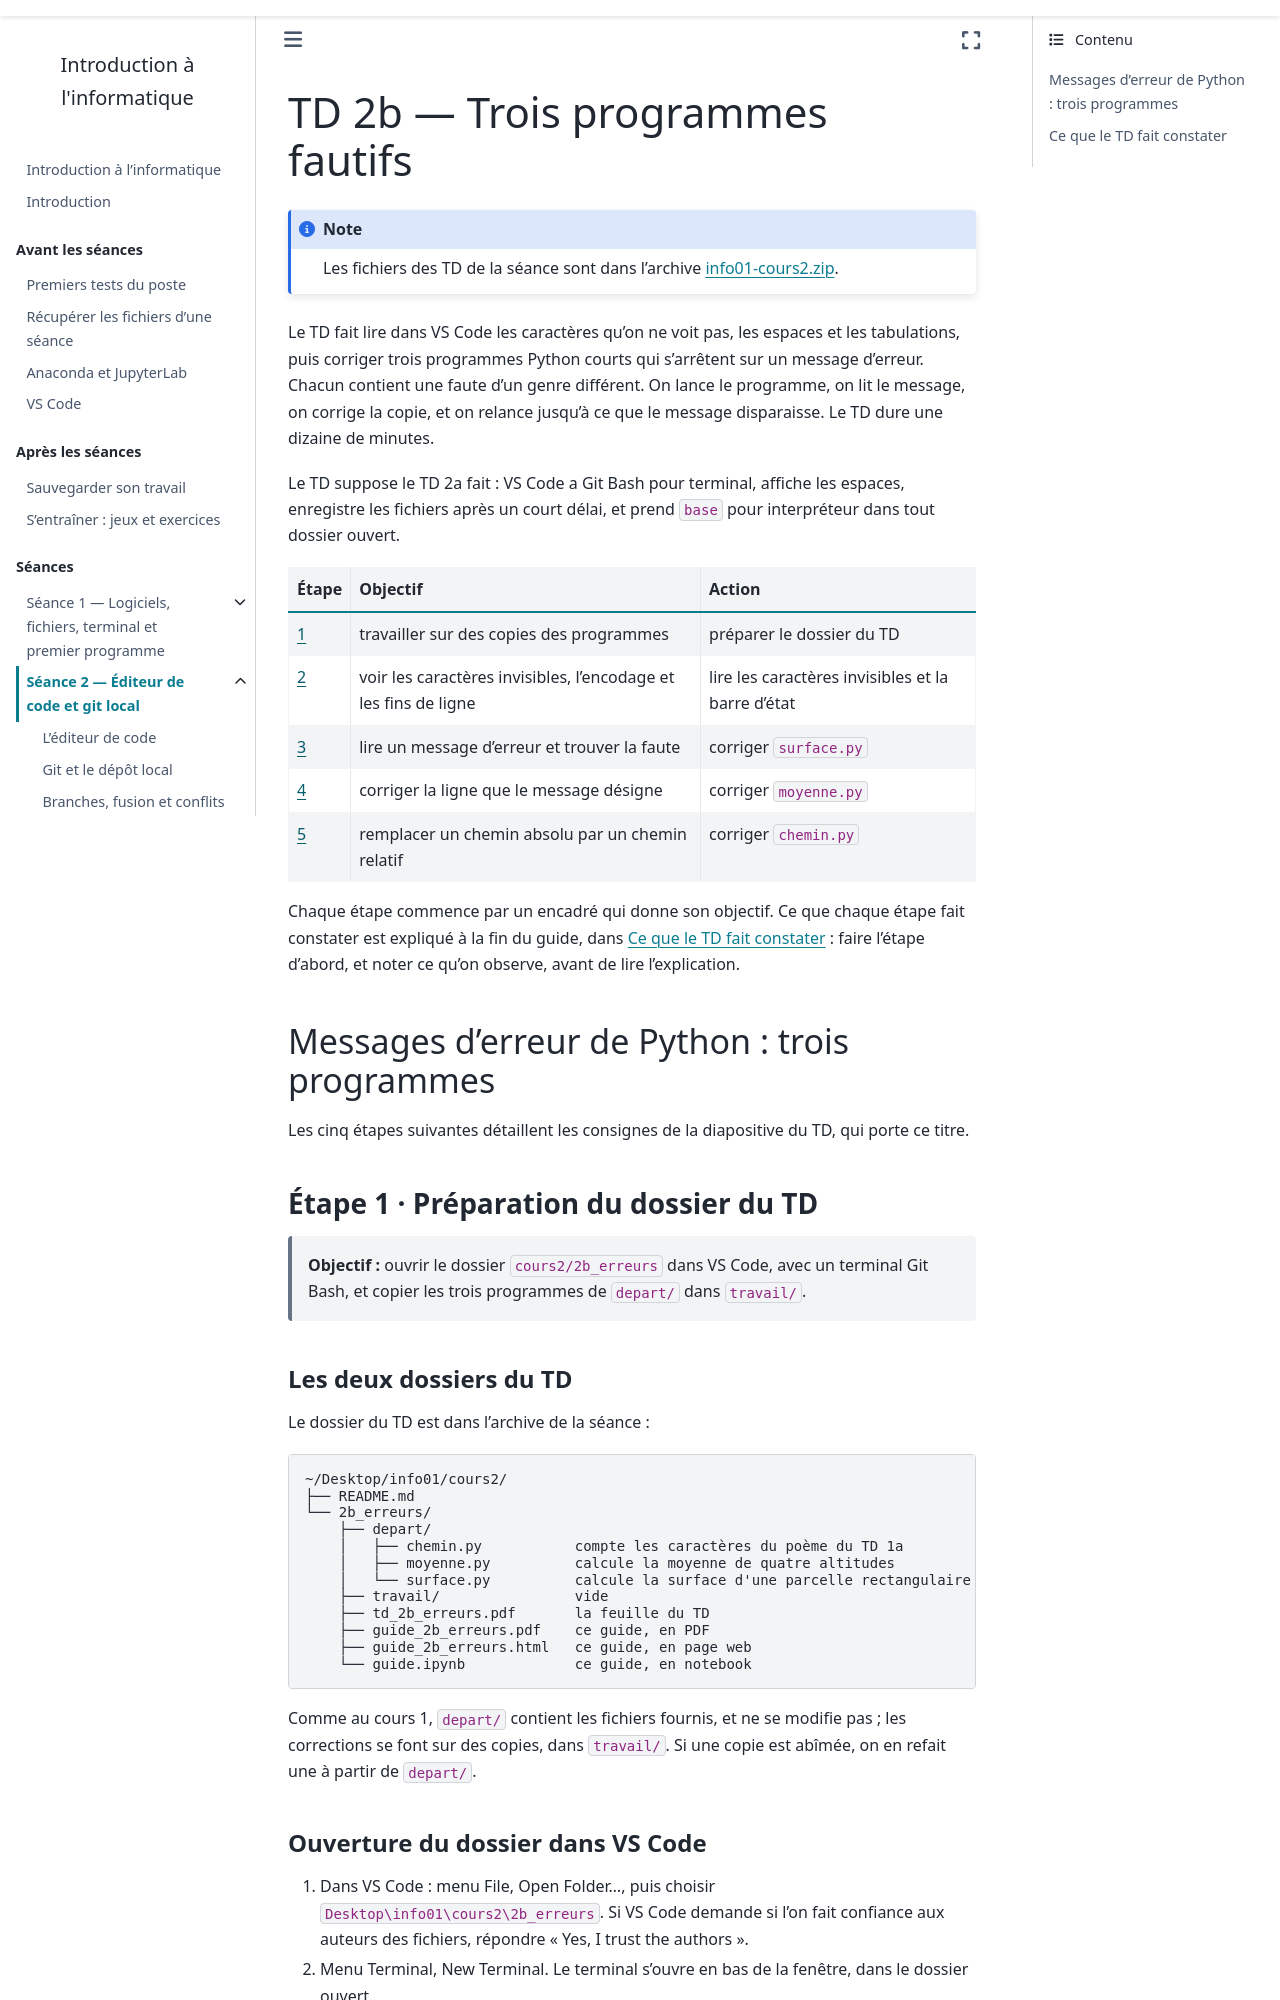

repository: geodata-ing1-info-01/cours-info-01 · page: cours2_v2/notebook/td/2b_erreurs/guide.html · generator: sphinx

---
title: "TD 2b — Trois programmes fautifs"
subtitle: Guide détaillé, étape par étape
jupytext:
  text_representation:
    extension: .md
    format_name: myst
kernelspec:
  name: python3
  display_name: Python 3
---

Le TD fait lire dans VS Code les caractères qu'on ne voit pas, les espaces et
les tabulations, puis corriger trois programmes Python courts qui s'arrêtent
sur un message d'erreur. Chacun contient une faute d'un genre différent. On
lance le programme, on lit le message, on corrige la copie, et on relance
jusqu'à ce que le message disparaisse. Le TD dure une dizaine de minutes.

Le TD suppose le TD 2a fait : VS Code a Git Bash pour terminal, affiche les
espaces, enregistre les fichiers après un court délai, et prend `base` pour
interpréteur dans tout dossier ouvert.

| Étape | Objectif | Action |
|---|---|---|
| [1](#étape-1-préparation-du-dossier-du-td) | travailler sur des copies des programmes | préparer le dossier du TD |
| [2](#étape-2-caractères-invisibles-et-barre-détat) | voir les caractères invisibles, l'encodage et les fins de ligne | lire les caractères invisibles et la barre d'état |
| [3](#étape-3-correction-de-surface.py) | lire un message d'erreur et trouver la faute | corriger `surface.py` |
| [4](#étape-4-correction-de-moyenne.py) | corriger la ligne que le message désigne | corriger `moyenne.py` |
| [5](#étape-5-correction-de-chemin.py) | remplacer un chemin absolu par un chemin relatif | corriger `chemin.py` |

Chaque étape commence par un encadré qui donne son objectif. Ce que chaque étape fait
constater est expliqué à la fin du guide, dans [Ce que le TD fait
constater](#ce-que-le-td-fait-constater) : faire l'étape d'abord, et noter ce
qu'on observe, avant de lire l'explication.

## Messages d'erreur de Python : trois programmes

Les cinq étapes suivantes détaillent les consignes de la diapositive du TD,
qui porte ce titre.

### Étape 1 · Préparation du dossier du TD

> **Objectif :** ouvrir le dossier `cours2/2b_erreurs` dans VS Code, avec un terminal Git Bash, et
> copier les trois programmes de `depart/` dans `travail/`.

#### Les deux dossiers du TD

Le dossier du TD est dans l'archive de la séance :

```text
~/Desktop/info01/cours2/
├── README.md
└── 2b_erreurs/
    ├── depart/
    │   ├── chemin.py           compte les caractères du poème du TD 1a
    │   ├── moyenne.py          calcule la moyenne de quatre altitudes
    │   └── surface.py          calcule la surface d'une parcelle rectangulaire
    ├── travail/                vide
    ├── td_2b_erreurs.pdf       la feuille du TD
    ├── guide_2b_erreurs.pdf    ce guide, en PDF
    ├── guide_2b_erreurs.html   ce guide, en page web
    └── guide.ipynb             ce guide, en notebook
```

Comme au cours 1, `depart/` contient les fichiers fournis, et ne se modifie
pas ; les corrections se font sur des copies, dans `travail/`. Si une copie
est abîmée, on en refait une à partir de `depart/`.
